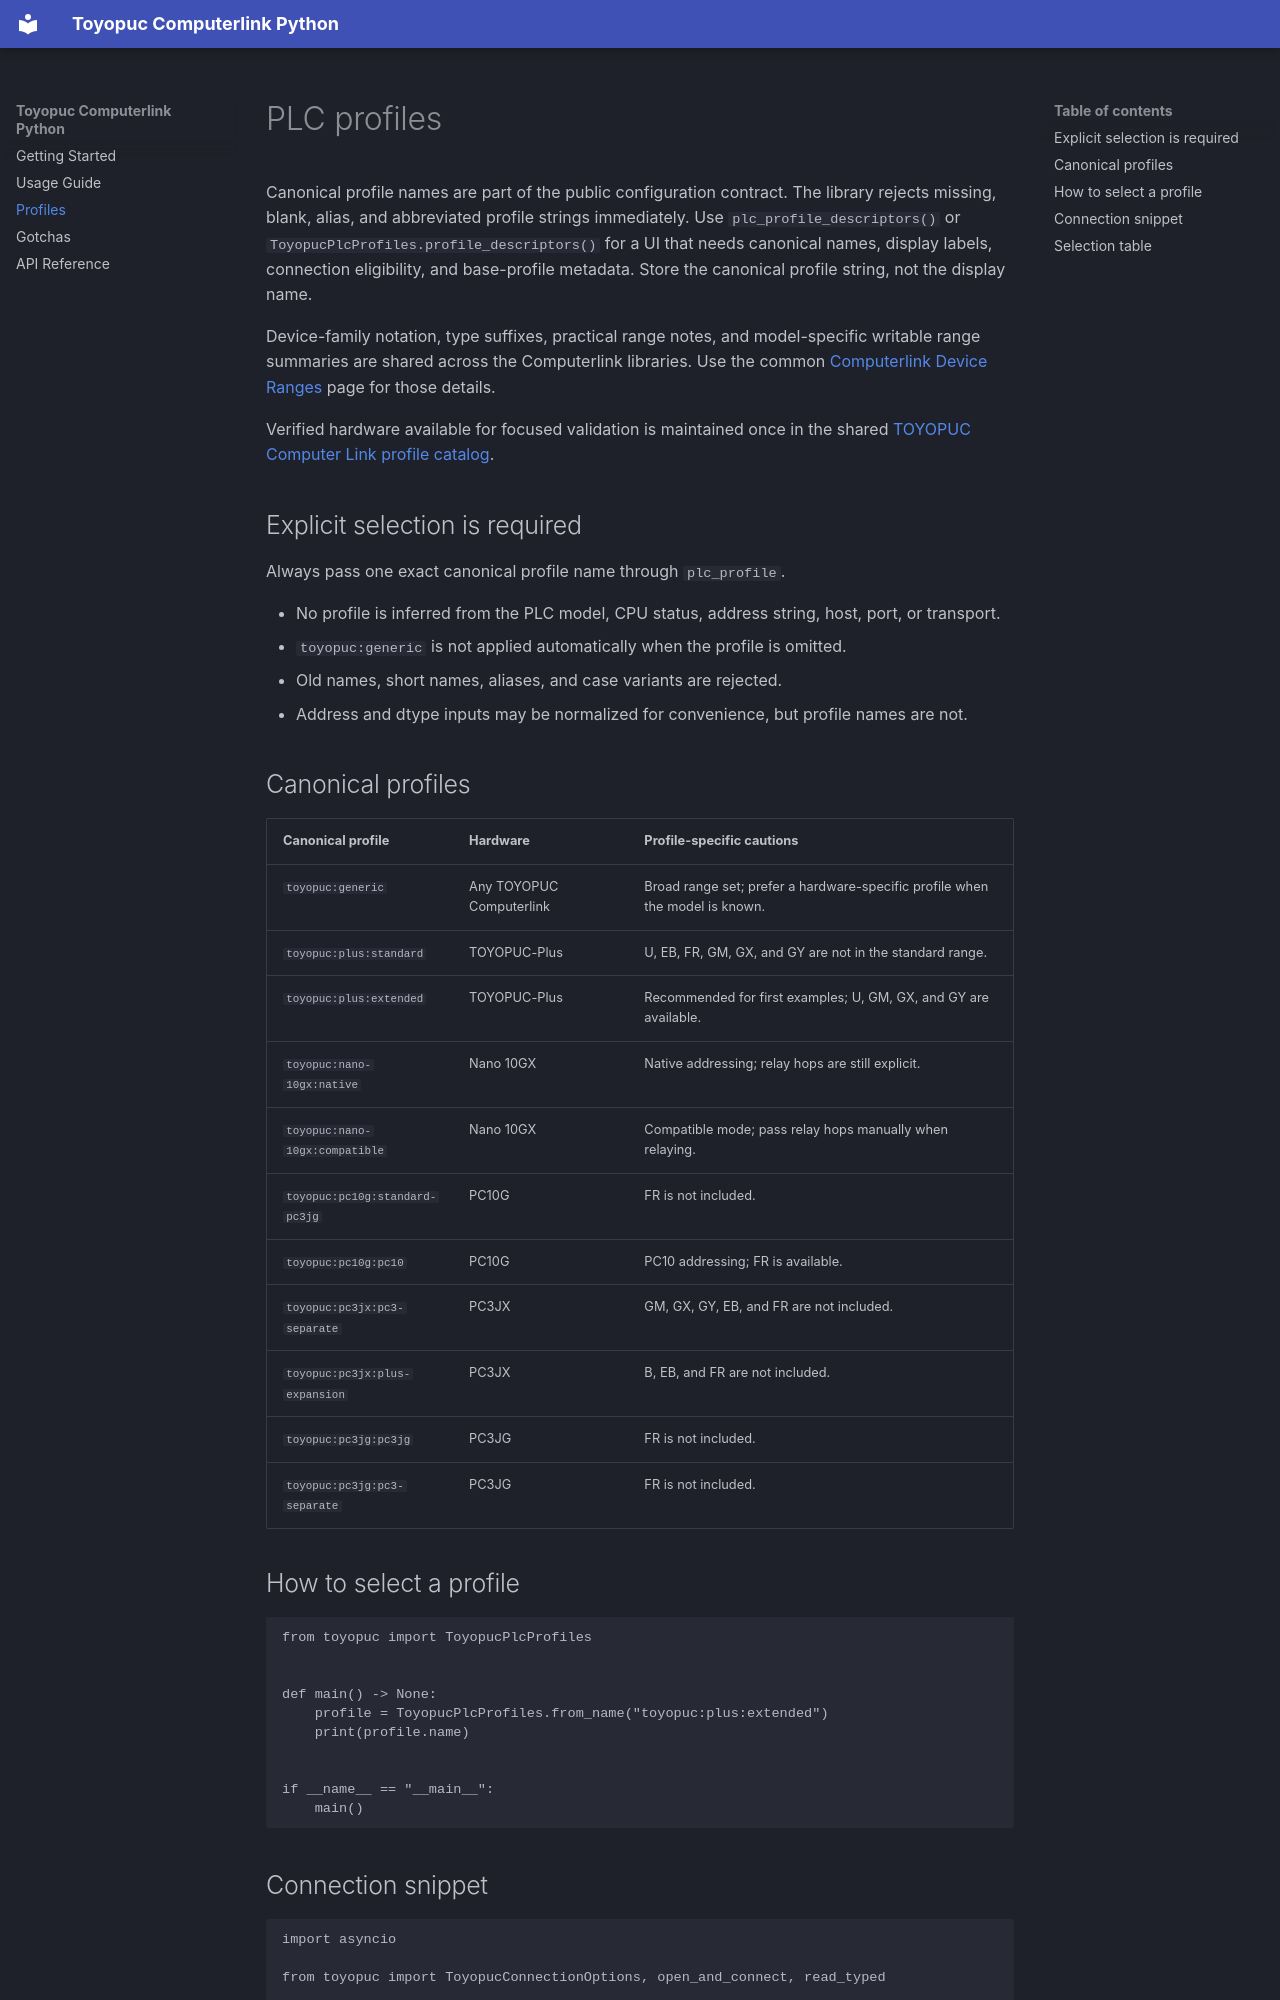

repository: fa-yoshinobu/plc-comm-computerlink-python · page: user/PROFILES/index.html · generator: mkdocs

# PLC profiles

Canonical profile names are part of the public configuration contract. The library rejects missing, blank, alias, and abbreviated profile strings immediately.
Use `plc_profile_descriptors()` or `ToyopucPlcProfiles.profile_descriptors()`
for a UI that needs canonical names, display labels, connection eligibility,
and base-profile metadata. Store the canonical profile string, not the display
name.

Device-family notation, type suffixes, practical range notes, and model-specific writable range summaries are shared across the Computerlink libraries. Use the common [Computerlink Device Ranges](https://plc-comm-docs-site.fa-labo.com/plc-setup/computerlink/device-ranges/) page for those details.

Verified hardware available for focused validation is maintained once in the
shared [TOYOPUC Computer Link profile catalog](https://github.com/fa-yoshinobu/plc-comm-computerlink-profiles#verified-hardware-available-for-validation).

## Explicit selection is required

Always pass one exact canonical profile name through `plc_profile`.

- No profile is inferred from the PLC model, CPU status, address string, host, port, or transport.
- `toyopuc:generic` is not applied automatically when the profile is omitted.
- Old names, short names, aliases, and case variants are rejected.
- Address and dtype inputs may be normalized for convenience, but profile names are not.

## Canonical profiles

| Canonical profile | Hardware | Profile-specific cautions |
| --- | --- | --- |
| `toyopuc:generic` | Any TOYOPUC Computerlink | Broad range set; prefer a hardware-specific profile when the model is known. |
| `toyopuc:plus:standard` | TOYOPUC-Plus | U, EB, FR, GM, GX, and GY are not in the standard range. |
| `toyopuc:plus:extended` | TOYOPUC-Plus | Recommended for first examples; U, GM, GX, and GY are available. |
| `toyopuc:nano-10gx:native` | Nano 10GX | Native addressing; relay hops are still explicit. |
| `toyopuc:nano-10gx:compatible` | Nano 10GX | Compatible mode; pass relay hops manually when relaying. |
| `toyopuc:pc10g:standard-pc3jg` | PC10G | FR is not included. |
| `toyopuc:pc10g:pc10` | PC10G | PC10 addressing; FR is available. |
| `toyopuc:pc3jx:pc3-separate` | PC3JX | GM, GX, GY, EB, and FR are not included. |
| `toyopuc:pc3jx:plus-expansion` | PC3JX | B, EB, and FR are not included. |
| `toyopuc:pc3jg:pc3jg` | PC3JG | FR is not included. |
| `toyopuc:pc3jg:pc3-separate` | PC3JG | FR is not included. |
